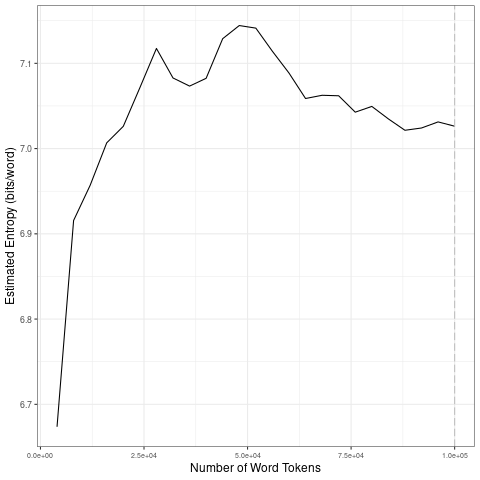

Data behind this chart, as committed beside it:
file, entropy.Corpus.Size, entropy.Entropy, sd.Corpus.Size, sd.SD
data/covid-clean/2020_by_es/2020-07-14_t…, 4000, 6.674, 20000, 0.1421
data/covid-clean/2020_by_es/2020-07-14_t…, 8000, 6.916, 40000, 0.01861
data/covid-clean/2020_by_es/2020-07-14_t…, 12000, 6.957, 60000, 0.02282
data/covid-clean/2020_by_es/2020-07-14_t…, 16000, 7.007, 80000, 0.008664
data/covid-clean/2020_by_es/2020-07-14_t…, 20000, 7.026, 1e+05, 0.005406
data/covid-clean/2020_by_es/2020-07-14_t…, 24000, 7.071, 20000, 0.1421
data/covid-clean/2020_by_es/2020-07-14_t…, 28000, 7.117, 40000, 0.01861
data/covid-clean/2020_by_es/2020-07-14_t…, 32000, 7.083, 60000, 0.02282
data/covid-clean/2020_by_es/2020-07-14_t…, 36000, 7.073, 80000, 0.008664
data/covid-clean/2020_by_es/2020-07-14_t…, 40000, 7.082, 1e+05, 0.005406
data/covid-clean/2020_by_es/2020-07-14_t…, 44000, 7.129, 20000, 0.1421
data/covid-clean/2020_by_es/2020-07-14_t…, 48000, 7.144, 40000, 0.01861
data/covid-clean/2020_by_es/2020-07-14_t…, 52000, 7.141, 60000, 0.02282
data/covid-clean/2020_by_es/2020-07-14_t…, 56000, 7.114, 80000, 0.008664
data/covid-clean/2020_by_es/2020-07-14_t…, 60000, 7.089, 1e+05, 0.005406
data/covid-clean/2020_by_es/2020-07-14_t…, 64000, 7.059, 20000, 0.1421
data/covid-clean/2020_by_es/2020-07-14_t…, 68000, 7.062, 40000, 0.01861
data/covid-clean/2020_by_es/2020-07-14_t…, 72000, 7.062, 60000, 0.02282
data/covid-clean/2020_by_es/2020-07-14_t…, 76000, 7.043, 80000, 0.008664
data/covid-clean/2020_by_es/2020-07-14_t…, 80000, 7.049, 1e+05, 0.005406
data/covid-clean/2020_by_es/2020-07-14_t…, 84000, 7.035, 20000, 0.1421
data/covid-clean/2020_by_es/2020-07-14_t…, 88000, 7.021, 40000, 0.01861
data/covid-clean/2020_by_es/2020-07-14_t…, 92000, 7.024, 60000, 0.02282
data/covid-clean/2020_by_es/2020-07-14_t…, 96000, 7.031, 80000, 0.008664
data/covid-clean/2020_by_es/2020-07-14_t…, 1e+05, 7.026, 1e+05, 0.005406
